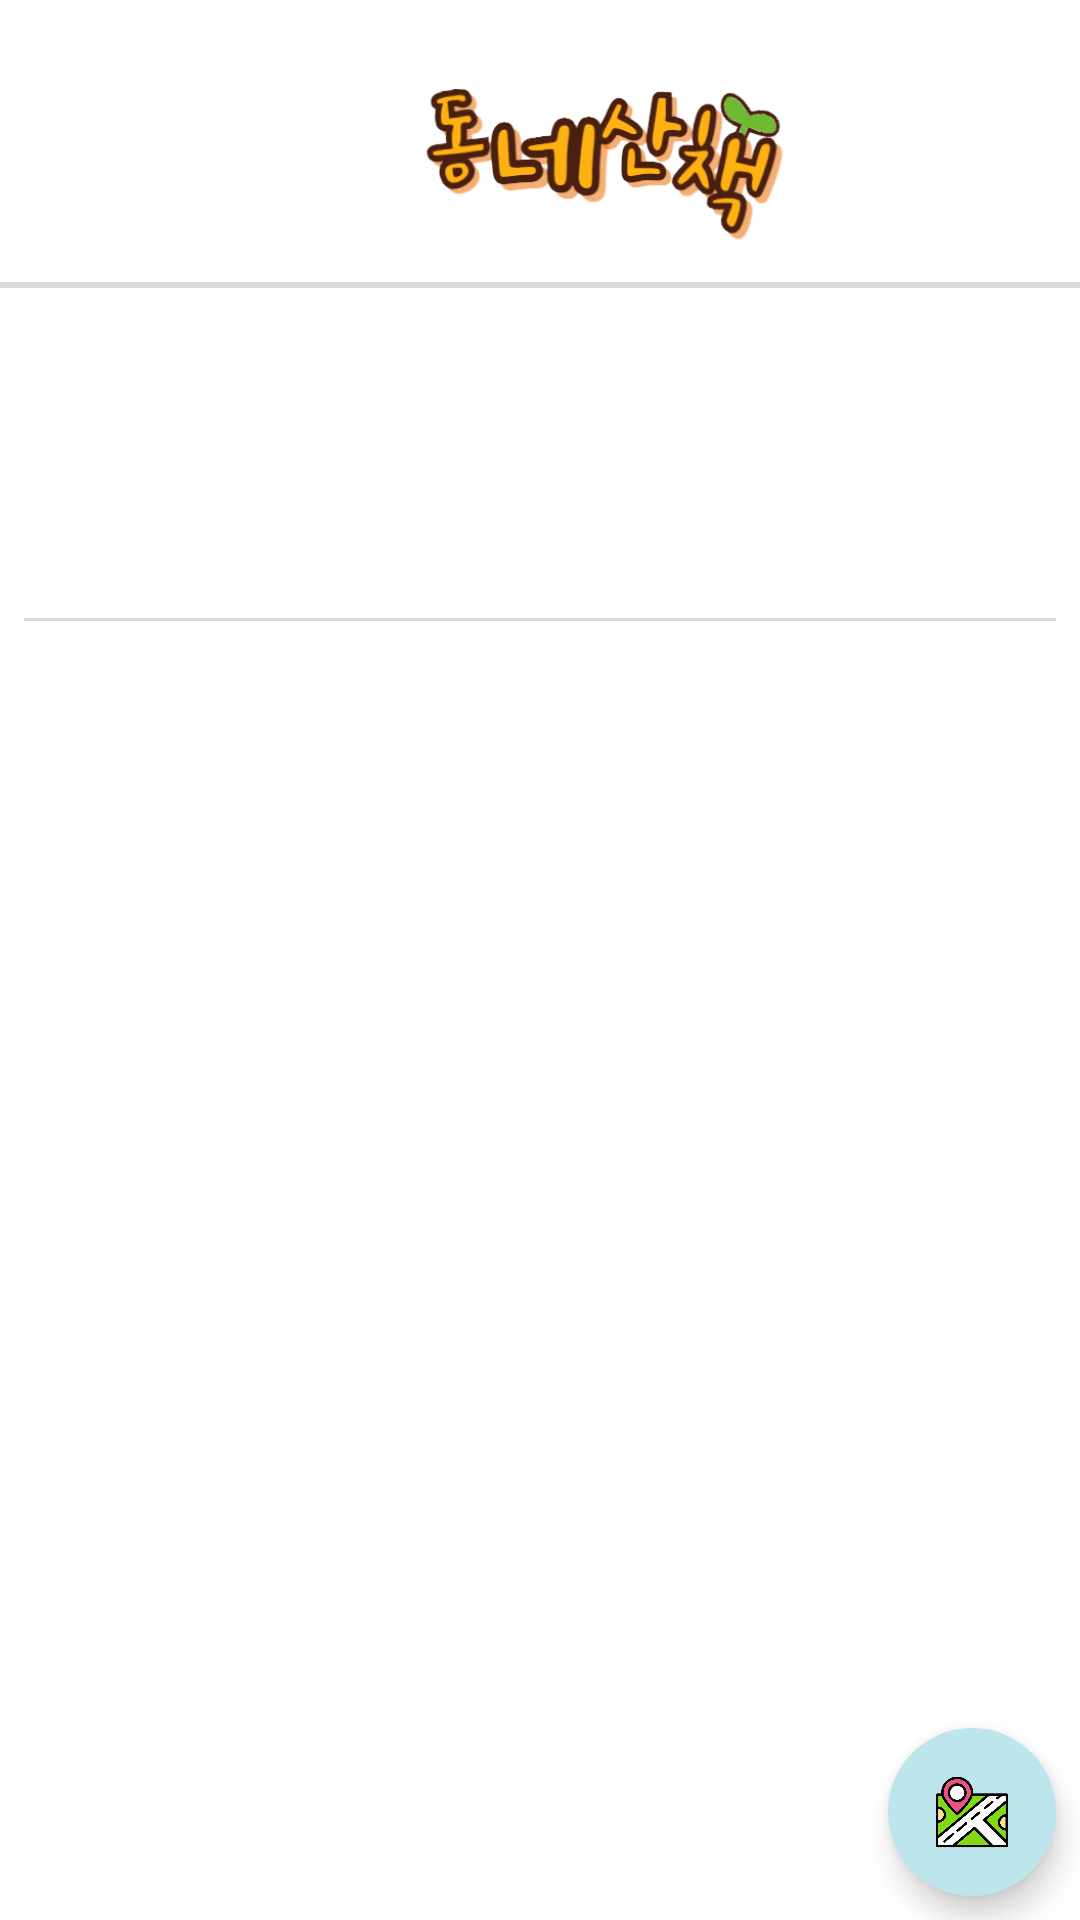

Here is an Android app screen rendered from its layout file. Give the layout XML and the strings, colors and styles it references.
<!-- AndroidManifest.xml: application theme Theme.TpWalkTheHood -->
<!-- res/layout/fragment_tab1_wlak.xml -->
<?xml version="1.0" encoding="utf-8"?>
<LinearLayout xmlns:android="http://schemas.android.com/apk/res/android"
    android:layout_width="match_parent"
    android:layout_height="match_parent"
    xmlns:app="http://schemas.android.com/apk/res-auto"
    android:orientation="vertical"
    android:background="@color/white">

    <LinearLayout
        android:layout_width="match_parent"
        android:layout_height="70dp"
        android:orientation="horizontal"
        android:gravity="center_horizontal"
        android:layout_marginTop="16dp">

        <ImageView
            android:id="@+id/weather"
            android:layout_width="32dp"
            android:layout_height="32dp"
            android:layout_gravity="center"
            android:layout_marginRight="10dp"
            android:src="@drawable/weather_sun"/>

        <ImageView
            android:layout_width="wrap_content"
            android:layout_height="wrap_content"
            android:src="@drawable/logotitle"
            android:adjustViewBounds="true"
            android:scaleType="fitCenter"
            android:layout_gravity="center"/>
    </LinearLayout>

    <View
        android:layout_width="match_parent"
        android:layout_height="2dp"
        android:background="#D9D9D9"
        android:layout_marginTop="8dp"/>




    <androidx.recyclerview.widget.RecyclerView
        android:id="@+id/reyclerView_main_category"
        android:layout_width="match_parent"
        android:layout_height="50dp"
        app:layoutManager="androidx.recyclerview.widget.LinearLayoutManager"
        android:orientation="horizontal"
        android:paddingLeft="4dp"
        android:background="?android:attr/selectableItemBackground"
        android:clickable="true"
        android:focusable="true"/>

    <androidx.recyclerview.widget.RecyclerView
        android:id="@+id/reyclerView_sub_category"
        android:layout_width="match_parent"
        android:layout_height="60dp"
        app:layoutManager="androidx.recyclerview.widget.LinearLayoutManager"
        android:orientation="horizontal"
        android:paddingLeft="4dp" />







    <View
        android:layout_width="match_parent"
        android:layout_height="1dp"
        android:background="#D9D9D9"
        android:layout_marginLeft="8dp"
        android:layout_marginRight="8dp"/>

    <RelativeLayout
        android:layout_width="match_parent"
        android:layout_height="match_parent">

        <androidx.recyclerview.widget.RecyclerView
            android:id="@+id/recycler_tab1"
            android:layout_width="match_parent"
            android:layout_height="match_parent"
            app:layoutManager="androidx.recyclerview.widget.LinearLayoutManager"
            android:orientation="vertical"
            android:padding="16dp"/>

        <com.google.android.material.floatingactionbutton.FloatingActionButton
            android:id="@+id/move_map"
            style="@style/Widget.MaterialComponents.ExtendedFloatingActionButton"
            android:layout_width="wrap_content"
            android:layout_height="wrap_content"
            android:layout_alignParentRight="true"
            android:layout_alignParentBottom="true"
            android:layout_marginStart="8dp"
            android:layout_marginTop="8dp"
            android:layout_marginEnd="8dp"
            android:layout_marginBottom="8dp"
            android:backgroundTint="@color/logo_background"
            android:src="@drawable/map"
            app:tint="@null"/>
    </RelativeLayout>





</LinearLayout>
<!-- res/layout/choice_list.xml (included above) -->
<?xml version="1.0" encoding="utf-8"?>
<LinearLayout xmlns:android="http://schemas.android.com/apk/res/android"
    android:layout_width="wrap_content"
    android:layout_height="50dp"
    android:background="@color/white"
    android:orientation="horizontal">

    <TextView
        android:id="@+id/category_01"
        android:layout_width="wrap_content"
        android:layout_height="wrap_content"
        android:fontFamily="@font/hanbit"
        android:text="음식점"
        android:textColor="#009688"
        android:textSize="14sp"
        android:padding="8dp"
        android:layout_margin="8dp"/>

    <View
        android:layout_width="1dp"
        android:layout_height="wrap_content"
        android:background="#D9D9D9"
        android:layout_marginTop="12dp"
        android:layout_marginBottom="12dp"/>

    <TextView
        android:id="@+id/category_02"
        android:layout_width="wrap_content"
        android:layout_height="wrap_content"
        android:fontFamily="@font/hanbit"
        android:text="카페"
        android:textColor="#757474"
        android:textSize="14sp"
        android:padding="8dp"
        android:layout_margin="8dp"/>

    <View
        android:layout_width="1dp"
        android:layout_height="wrap_content"
        android:background="#D9D9D9"
        android:layout_marginTop="12dp"
        android:layout_marginBottom="12dp"/>

    <TextView
        android:id="@+id/category_03"
        android:layout_width="wrap_content"
        android:layout_height="wrap_content"
        android:fontFamily="@font/hanbit"
        android:text="문화시설"
        android:textColor="#757474"
        android:textSize="14sp"
        android:padding="8dp"
        android:layout_margin="8dp"/>

    <View
        android:layout_width="1dp"
        android:layout_height="wrap_content"
        android:background="#D9D9D9"
        android:layout_marginTop="12dp"
        android:layout_marginBottom="12dp"/>

    <TextView
        android:id="@+id/category_04"
        android:layout_width="wrap_content"
        android:layout_height="wrap_content"
        android:fontFamily="@font/hanbit"
        android:text="편의점"
        android:textColor="#757474"
        android:textSize="14sp"
        android:padding="8dp"
        android:layout_margin="8dp"/>

    <View
        android:layout_width="1dp"
        android:layout_height="wrap_content"
        android:background="#D9D9D9"
        android:layout_marginTop="12dp"
        android:layout_marginBottom="12dp"/>


    <TextView
        android:id="@+id/category_05"
        android:layout_width="wrap_content"
        android:layout_height="wrap_content"
        android:fontFamily="@font/hanbit"
        android:text="마트"
        android:textColor="#757474"
        android:textSize="14sp"
        android:padding="8dp"
        android:layout_margin="8dp"/>

    <View
        android:layout_width="1dp"
        android:layout_height="wrap_content"
        android:background="#D9D9D9"
        android:layout_marginTop="12dp"
        android:layout_marginBottom="12dp"/>

    <TextView
        android:id="@+id/category_06"
        android:layout_width="wrap_content"
        android:layout_height="wrap_content"
        android:fontFamily="@font/hanbit"
        android:text="은행"
        android:textColor="#757474"
        android:textSize="14sp"
        android:padding="8dp"
        android:layout_margin="8dp"/>

    <View
        android:layout_width="1dp"
        android:layout_height="wrap_content"
        android:background="#D9D9D9"
        android:layout_marginTop="12dp"
        android:layout_marginBottom="12dp"/>

    <TextView
        android:id="@+id/category_07"
        android:layout_width="wrap_content"
        android:layout_height="wrap_content"
        android:fontFamily="@font/hanbit"
        android:text="병원"
        android:textColor="#757474"
        android:textSize="14sp"
        android:padding="8dp"
        android:layout_margin="8dp"/>

    <View
        android:layout_width="1dp"
        android:layout_height="wrap_content"
        android:background="#D9D9D9"
        android:layout_marginTop="12dp"
        android:layout_marginBottom="12dp"/>

    <TextView
        android:id="@+id/category_08"
        android:layout_width="wrap_content"
        android:layout_height="wrap_content"
        android:fontFamily="@font/hanbit"
        android:text="약국"
        android:textColor="#757474"
        android:textSize="14sp"
        android:padding="8dp"
        android:layout_margin="8dp"/>

</LinearLayout>
<!-- resources referenced by this layout -->
<resources>
  <color name="logo_background">#BCE6EB</color>
  <!-- drawable logotitle: png bitmap (drawable, 49610 bytes) -->
  <!-- drawable map: png bitmap (drawable, 33163 bytes) -->
  <style name="Theme.TpWalkTheHood" parent="Base.Theme.TpWalkTheHood" />
  <style name="Base.Theme.TpWalkTheHood" parent="Theme.Material3.DayNight.NoActionBar">
          
          
      </style>
  <!-- not gathered from this repository: default colours our renderer supplied (Android Studio template values) -->
  <color name="white">#FFFFFFFF</color>
</resources>
